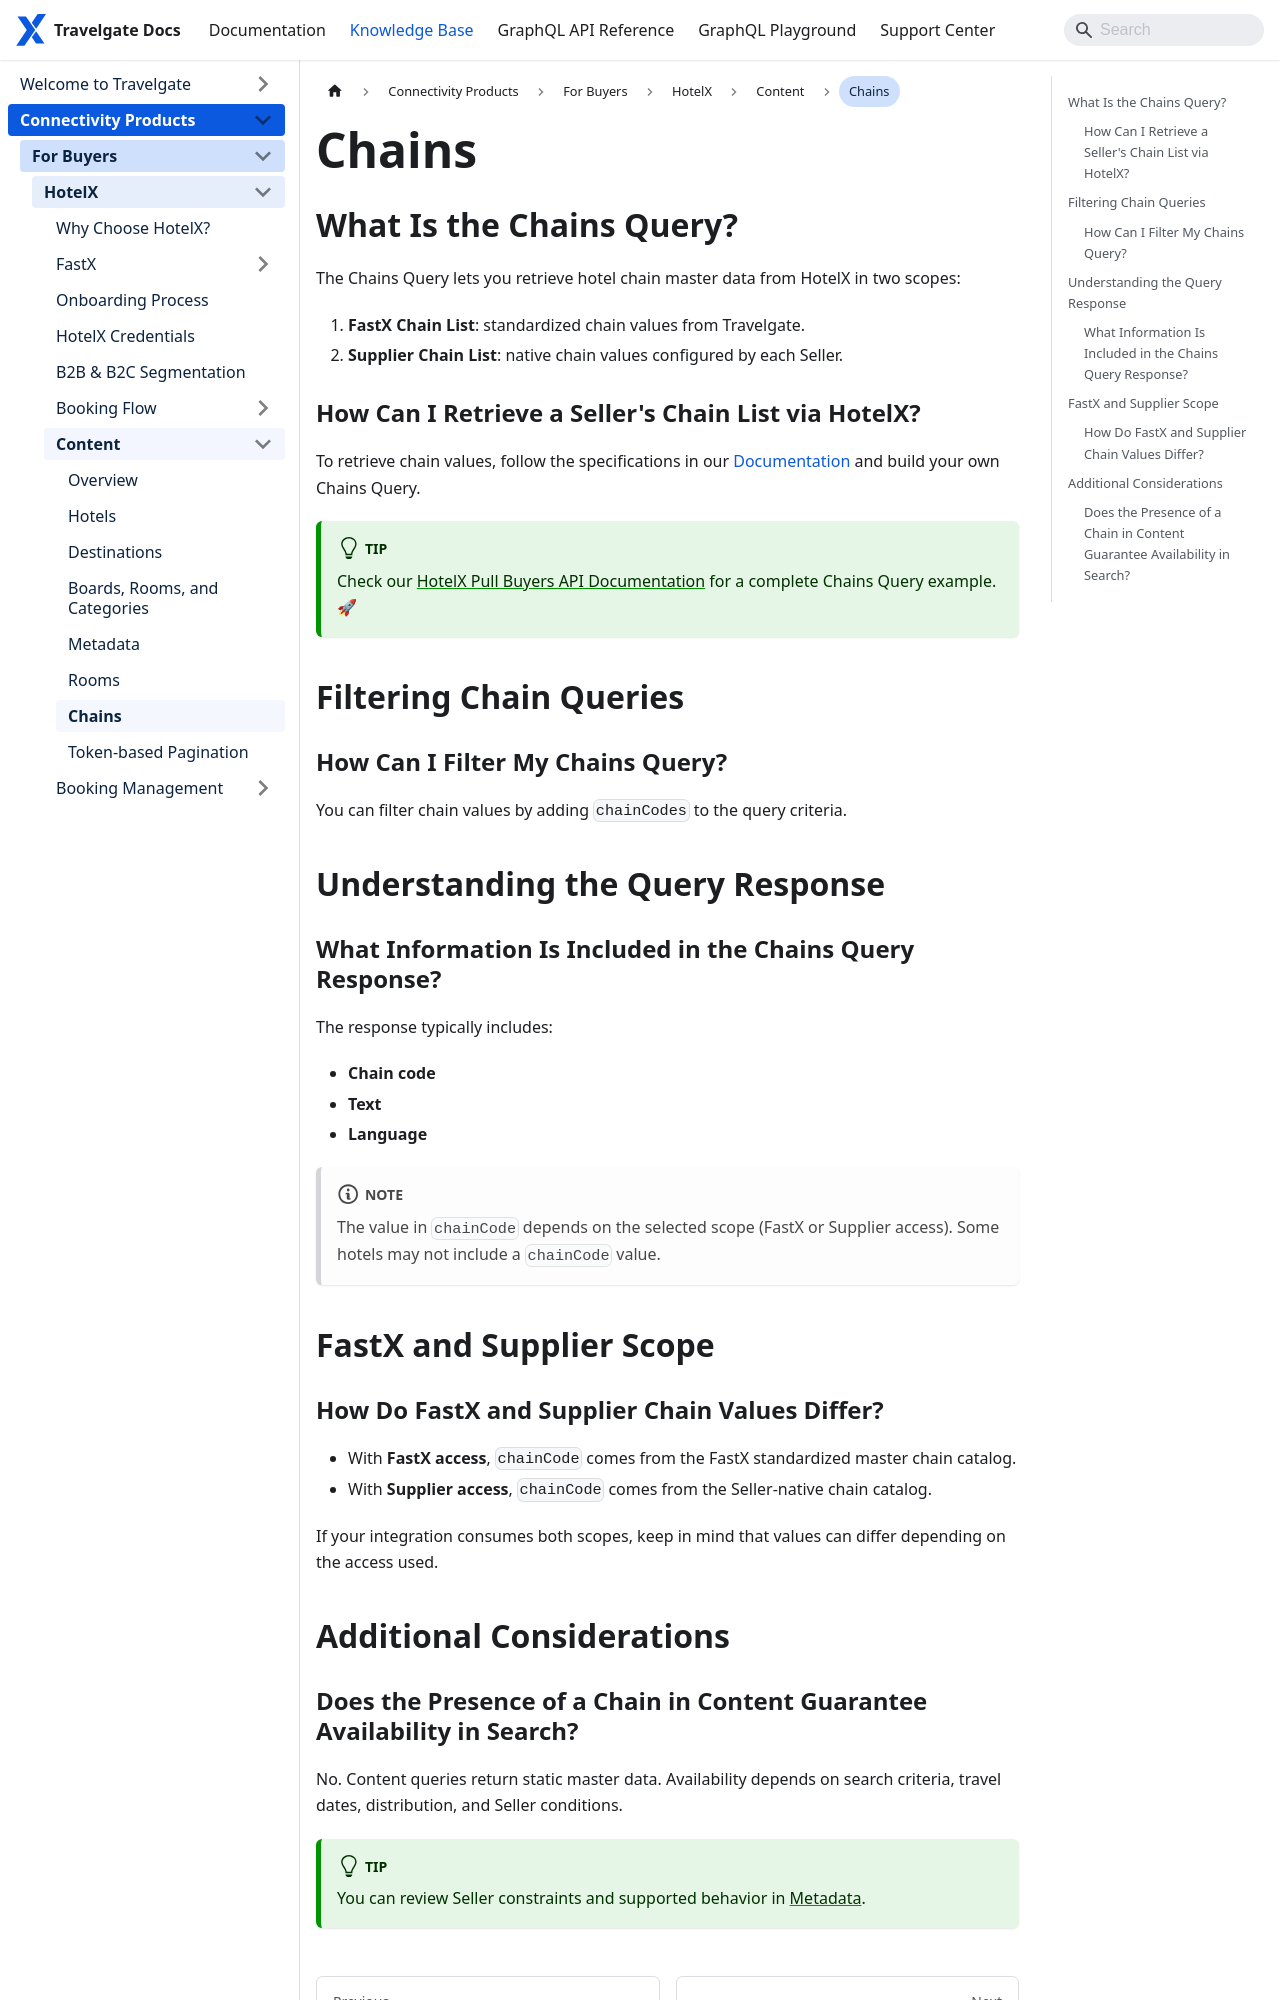

repository: Travelgate/documentation · page: kb/connectivity-products/for-buyers/hotel-x/content/chains/index.html · generator: docusaurus

---
sidebar_position: 7
---

# Chains

## What Is the Chains Query?

The Chains Query lets you retrieve hotel chain master data from HotelX in two scopes:

1. **FastX Chain List**: standardized chain values from Travelgate.
2. **Supplier Chain List**: native chain values configured by each Seller.

### How Can I Retrieve a Seller's Chain List via HotelX?

To retrieve chain values, follow the specifications in our [Documentation](/docs/apis/for-buyers/hotel-x-pull-buyers-api/content/chains) and build your own Chains Query.

:::tip
Check our [HotelX Pull Buyers API Documentation](/docs/apis/for-buyers/hotel-x-pull-buyers-api/content/chains#query-overview) for a complete Chains Query example. 🚀
:::

## Filtering Chain Queries

### How Can I Filter My Chains Query?

You can filter chain values by adding `chainCodes` to the query criteria.

## Understanding the Query Response

### What Information Is Included in the Chains Query Response?

The response typically includes:

- **Chain code**
- **Text**
- **Language**

:::note
The value in `chainCode` depends on the selected scope (FastX or Supplier access). Some hotels may not include a `chainCode` value.
:::

## FastX and Supplier Scope
